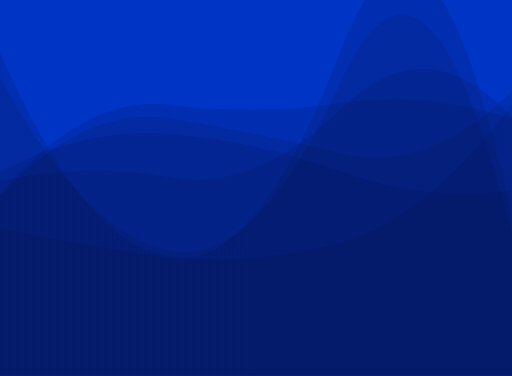
t = 0.00 s
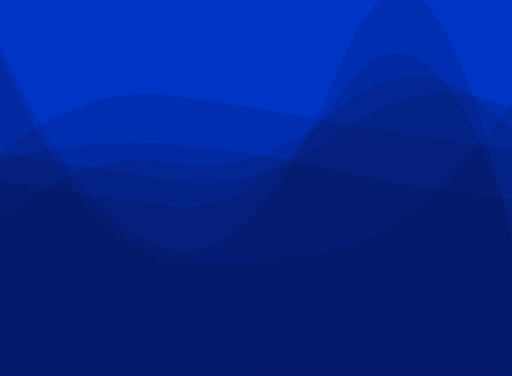
t = 4.16 s
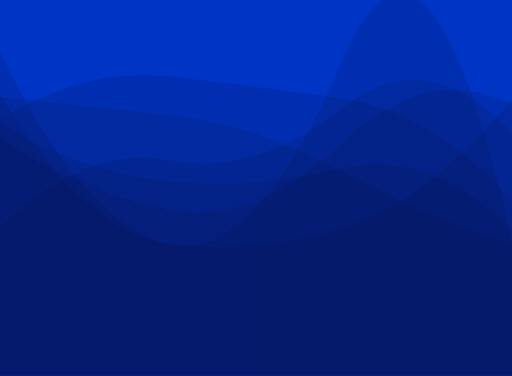
t = 8.33 s

The animated SVG that drew these frames (rendered in a browser with its animation timeline set to each time). Animation: 7 SMIL elements (animate=7); frames cover the first 8.32 s, repeats indefinitely.

<?xml version="1.0" encoding="utf-8"?>
<svg xmlns="http://www.w3.org/2000/svg" xmlns:xlink="http://www.w3.org/1999/xlink" style="margin: auto; background: rgb(0, 52, 196); display: block; z-index: 1; position: relative; shape-rendering: auto;" width="1272" height="933" preserveAspectRatio="xMidYMid" viewBox="0 0 1272 933">
<g transform="translate(636,466.5) scale(1,-1) translate(-636,-466.5)"><linearGradient id="lg-0.972803107999358" x1="0" x2="1" y1="0" y2="0">
  <stop stop-color="#080c3d" offset="0"></stop>
  <stop stop-color="#080c3d" offset="1"></stop>
</linearGradient><path d="" fill="url(#lg-0.972803107999358)" opacity="0.14">
  <animate attributeName="d" dur="50s" repeatCount="indefinite" keyTimes="0;0.333;0.667;1" calcMode="spline" keySplines="0.5 0 0.5 1;0.5 0 0.5 1;0.5 0 0.5 1" begin="0s" values="M0 0L 0 506.6977858278535Q 212 618.1175883705407  424 600.7467054312856T 848 507.27507996972463T 1272 460.66507563008565L 1272 0 Z;M0 0L 0 742.9836362809599Q 212 385.12643290099265  424 364.04230144992755T 848 523.2931338008434T 1272 266.158223860938L 1272 0 Z;M0 0L 0 645.6206487453549Q 212 602.7327123500062  424 572.3614900495247T 848 770.0614778036697T 1272 547.9014890383737L 1272 0 Z;M0 0L 0 506.6977858278535Q 212 618.1175883705407  424 600.7467054312856T 848 507.27507996972463T 1272 460.66507563008565L 1272 0 Z"></animate>
</path><path d="" fill="url(#lg-0.972803107999358)" opacity="0.14">
  <animate attributeName="d" dur="50s" repeatCount="indefinite" keyTimes="0;0.333;0.667;1" calcMode="spline" keySplines="0.5 0 0.5 1;0.5 0 0.5 1;0.5 0 0.5 1" begin="-7.142857142857143s" values="M0 0L 0 373.1230832189067Q 212 842.2430562464599  424 822.3603747527801T 848 735.5961325889533T 1272 618.1534212032861L 1272 0 Z;M0 0L 0 591.5652978733619Q 212 447.6954401761036  424 408.93670166302184T 848 575.7390496502894T 1272 674.6261813552903L 1272 0 Z;M0 0L 0 373.97248379386934Q 212 418.28651673295394  424 387.4624354273895T 848 607.6860078637728T 1272 803.2238327013638L 1272 0 Z;M0 0L 0 373.1230832189067Q 212 842.2430562464599  424 822.3603747527801T 848 735.5961325889533T 1272 618.1534212032861L 1272 0 Z"></animate>
</path><path d="" fill="url(#lg-0.972803107999358)" opacity="0.14">
  <animate attributeName="d" dur="50s" repeatCount="indefinite" keyTimes="0;0.333;0.667;1" calcMode="spline" keySplines="0.5 0 0.5 1;0.5 0 0.5 1;0.5 0 0.5 1" begin="-14.285714285714286s" values="M0 0L 0 731.262170957247Q 212 673.7600045331867  424 645.4916071311479T 848 829.187304850621T 1272 469.8519419066064L 1272 0 Z;M0 0L 0 804.9499324435855Q 212 307.77682506620516  424 284.83368244240586T 848 315.8562592489609T 1272 681.2918553077443L 1272 0 Z;M0 0L 0 356.3325373367011Q 212 501.42801493782275  424 462.5513435137823T 848 526.3644302320912T 1272 704.0754344100383L 1272 0 Z;M0 0L 0 731.262170957247Q 212 673.7600045331867  424 645.4916071311479T 848 829.187304850621T 1272 469.8519419066064L 1272 0 Z"></animate>
</path><path d="" fill="url(#lg-0.972803107999358)" opacity="0.14">
  <animate attributeName="d" dur="50s" repeatCount="indefinite" keyTimes="0;0.333;0.667;1" calcMode="spline" keySplines="0.5 0 0.5 1;0.5 0 0.5 1;0.5 0 0.5 1" begin="-21.428571428571427s" values="M0 0L 0 380.9956232621327Q 212 298.87161191899736  424 275.9299570127648T 848 287.20538413432223T 1272 514.7688456615358L 1272 0 Z;M0 0L 0 411.5062676936013Q 212 656.4051479558299  424 620.2766074997337T 848 527.854951172633T 1272 756.4839058327203L 1272 0 Z;M0 0L 0 654.8933616197301Q 212 777.5418627282753  424 753.5517996493963T 848 703.0718885377491T 1272 412.2280492896393L 1272 0 Z;M0 0L 0 380.9956232621327Q 212 298.87161191899736  424 275.9299570127648T 848 287.20538413432223T 1272 514.7688456615358L 1272 0 Z"></animate>
</path><path d="" fill="url(#lg-0.972803107999358)" opacity="0.14">
  <animate attributeName="d" dur="50s" repeatCount="indefinite" keyTimes="0;0.333;0.667;1" calcMode="spline" keySplines="0.5 0 0.5 1;0.5 0 0.5 1;0.5 0 0.5 1" begin="-28.571428571428573s" values="M0 0L 0 580.5714280114494Q 212 495.107310835444  424 464.96600987811644T 848 785.8932602749724T 1272 306.08746206933347L 1272 0 Z;M0 0L 0 255.83895189609206Q 212 299.96561493858354  424 283.28612819153864T 848 469.09794429018547T 1272 430.5442589787449L 1272 0 Z;M0 0L 0 822.8702725912991Q 212 357.6487201535056  424 314.24070646036864T 848 778.3701812942936T 1272 337.0324346109671L 1272 0 Z;M0 0L 0 580.5714280114494Q 212 495.107310835444  424 464.96600987811644T 848 785.8932602749724T 1272 306.08746206933347L 1272 0 Z"></animate>
</path><path d="" fill="url(#lg-0.972803107999358)" opacity="0.14">
  <animate attributeName="d" dur="50s" repeatCount="indefinite" keyTimes="0;0.333;0.667;1" calcMode="spline" keySplines="0.5 0 0.5 1;0.5 0 0.5 1;0.5 0 0.5 1" begin="-35.714285714285715s" values="M0 0L 0 801.4210797050712Q 212 783.2758556673168  424 764.4024293020991T 848 409.06010176175585T 1272 304.2566262163732L 1272 0 Z;M0 0L 0 606.0377145251739Q 212 688.6920095363314  424 658.2547951616792T 848 798.8645220763584T 1272 762.4340553059878L 1272 0 Z;M0 0L 0 353.54606277012545Q 212 308.61290899549664  424 276.7127557396882T 848 824.1597556564551T 1272 399.5762274824983L 1272 0 Z;M0 0L 0 801.4210797050712Q 212 783.2758556673168  424 764.4024293020991T 848 409.06010176175585T 1272 304.2566262163732L 1272 0 Z"></animate>
</path><path d="" fill="url(#lg-0.972803107999358)" opacity="0.14">
  <animate attributeName="d" dur="50s" repeatCount="indefinite" keyTimes="0;0.333;0.667;1" calcMode="spline" keySplines="0.5 0 0.5 1;0.5 0 0.5 1;0.5 0 0.5 1" begin="-42.857142857142854s" values="M0 0L 0 367.1956222585451Q 212 574.6615096139141  424 534.9228156585203T 848 666.5859135885912T 1272 604.4088274150001L 1272 0 Z;M0 0L 0 485.86995503488976Q 212 578.9024305508906  424 552.5575296844916T 848 303.87413587255264T 1272 554.5410077013195L 1272 0 Z;M0 0L 0 690.8940782615327Q 212 448.7842974785369  424 418.78986168124794T 848 659.1522505132493T 1272 710.4917011454845L 1272 0 Z;M0 0L 0 367.1956222585451Q 212 574.6615096139141  424 534.9228156585203T 848 666.5859135885912T 1272 604.4088274150001L 1272 0 Z"></animate>
</path></g>
</svg>